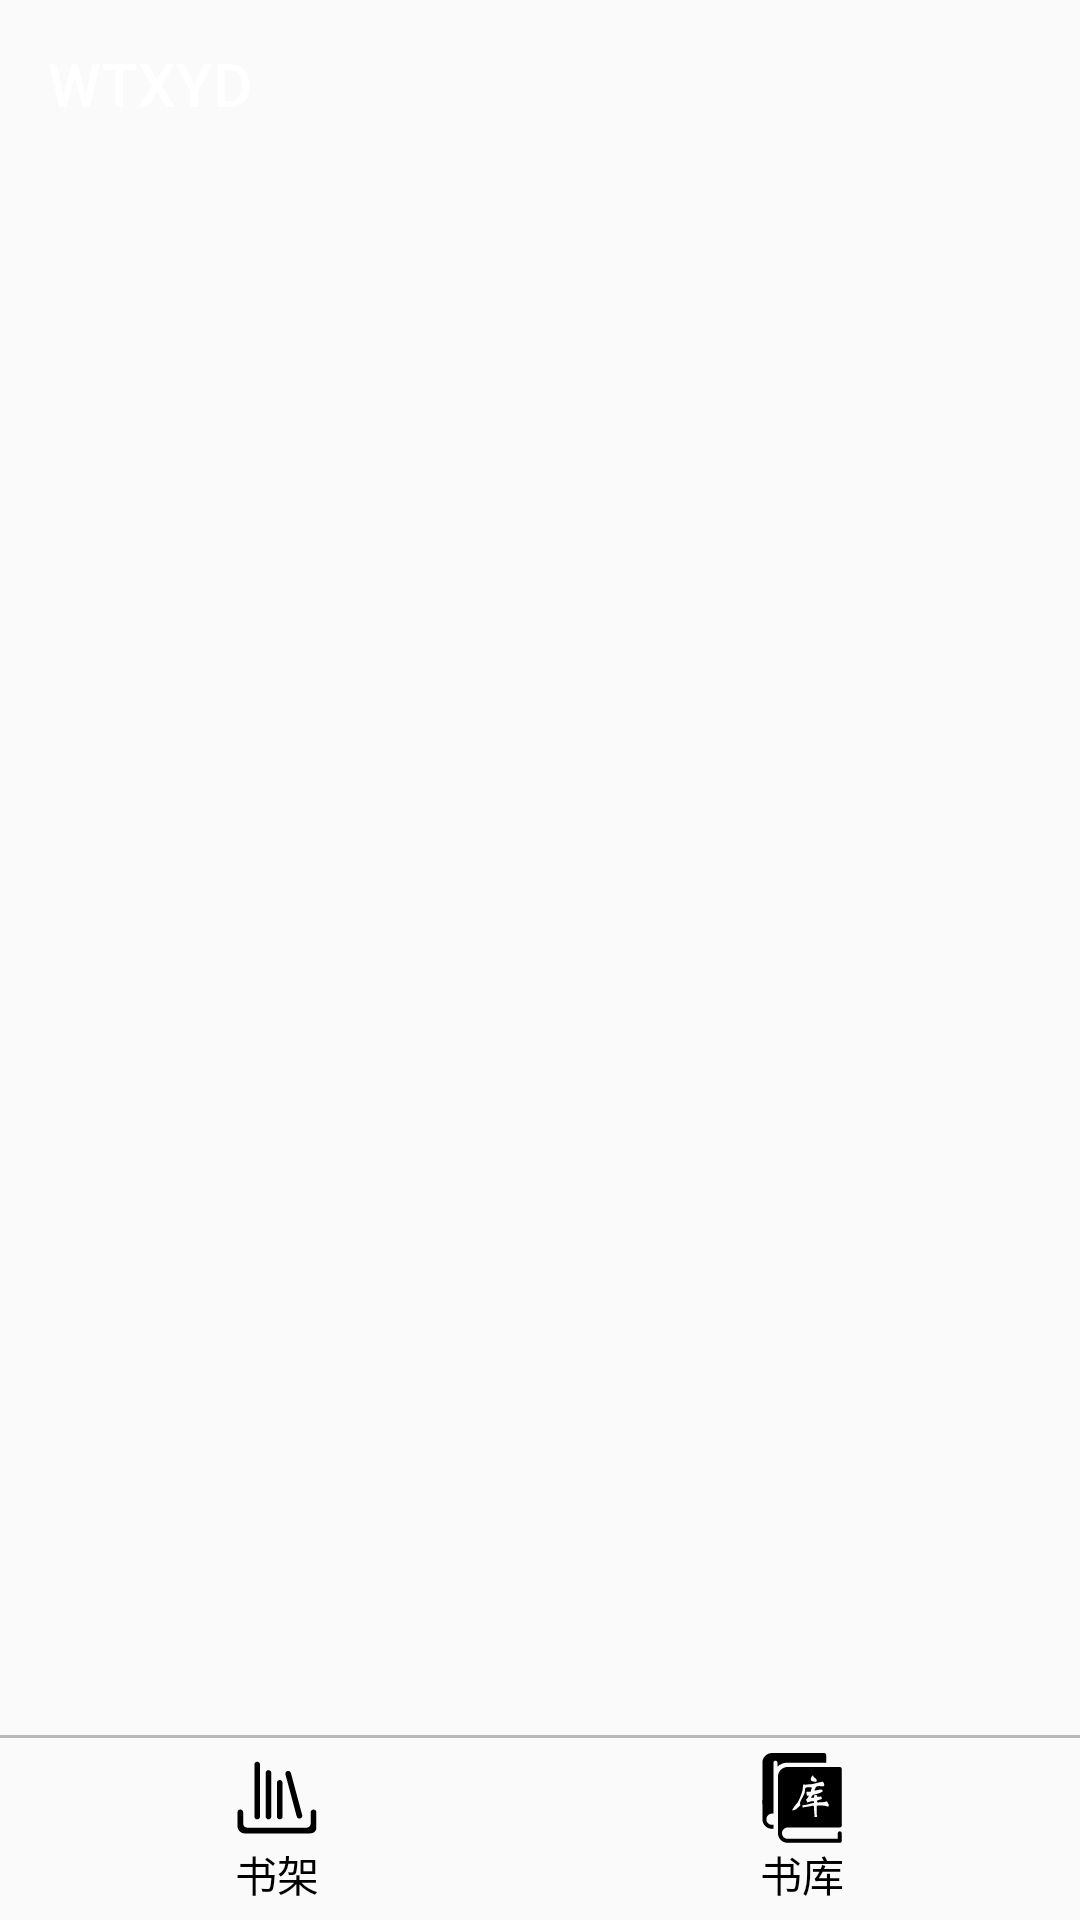

Layout XML and referenced resources for this Android screen:
<!-- AndroidManifest.xml: application theme AppTheme -->
<!-- res/layout/activity_main.xml -->
<?xml version="1.0" encoding="utf-8"?>
<LinearLayout
    xmlns:android="http://schemas.android.com/apk/res/android"
    xmlns:app="http://schemas.android.com/apk/res-auto"
    android:layout_width="match_parent"
    android:layout_height="match_parent"
    android:orientation="vertical">


    <android.support.v7.widget.Toolbar
        android:id="@+id/toolbar"
        android:layout_width="match_parent"
        android:layout_height="?attr/actionBarSize"
        android:background="@drawable/top_panel_bg"
        android:minHeight="?attr/actionBarSize"
        android:theme="@style/AppTheme.ToolBar"
        app:layout_collapseMode="pin"
        app:popupTheme="@style/AppTheme.PopupOverlay"
        app:title="@string/app_name"/>


    <android.support.v4.widget.DrawerLayout

        android:id="@+id/drawer_layout"
        android:layout_width="match_parent"
        android:layout_height="match_parent">


        <LinearLayout
            android:layout_width="match_parent"
            android:layout_height="match_parent"
            android:orientation="vertical">


            <FrameLayout
                android:id="@+id/fl_main"
                android:layout_width="match_parent"
                android:layout_height="0dp"
                android:layout_weight="1"
                />


            <View
                android:layout_width="match_parent"
                android:layout_height="1dp"
                android:background="#44000000"/>

            <RadioGroup
                android:id="@+id/rg_main"
                android:layout_width="match_parent"
                android:layout_height="wrap_content"
                android:background="@drawable/radio_group_main_bg"
                android:orientation="horizontal"
                android:padding="5dp">

                <RadioButton
                    android:id="@+id/rb_book_self"
                    android:layout_width="wrap_content"
                    android:layout_height="wrap_content"
                    android:layout_weight="1"
                    android:button="@null"
                    android:drawableTop="@drawable/bookself_bg_selector"
                    android:gravity="center"
                    android:text="书架"
                    android:textColor="@drawable/rg_main_text_selector"
                    android:textSize="14sp"/>

                <RadioButton
                    android:id="@+id/rb_book_library"
                    android:layout_width="wrap_content"
                    android:layout_height="wrap_content"
                    android:layout_weight="1"
                    android:button="@null"
                    android:drawableTop="@drawable/booklibrary_bg_selector"
                    android:gravity="center"
                    android:text="书库"
                    android:textColor="@drawable/rg_main_text_selector"
                    android:textSize="14sp"/>

            </RadioGroup>

        </LinearLayout>


        <android.support.design.widget.NavigationView
            android:id="@+id/navigation_view"
            android:layout_width="match_parent"
            android:layout_height="match_parent"
            android:layout_gravity="start"
            android:background="#1100ff0f"
            >


        </android.support.design.widget.NavigationView>

    </android.support.v4.widget.DrawerLayout>

</LinearLayout>
<!-- resources referenced by this layout -->
<resources>
  <!-- drawable booklibrary_bg_selector (drawable) -->
  <?xml version="1.0" encoding="utf-8"?>
  <selector xmlns:android="http://schemas.android.com/apk/res/android">
      <item android:state_checked="false" android:drawable="@drawable/vector_drawable_booklibrary_normal"/>
      <item android:state_checked="true" android:drawable="@drawable/vector_drawable_booklibrary_pressed"/>
  </selector>
  <!-- drawable bookself_bg_selector (drawable) -->
  <?xml version="1.0" encoding="utf-8"?>
  <selector xmlns:android="http://schemas.android.com/apk/res/android">
  <item android:state_checked="false" android:drawable="@drawable/vector_drawable_bookself_normal"/>
  <item android:state_checked="true" android:drawable="@drawable/vector_drawable_bookself_pressed"/>
  </selector>
  <!-- drawable radio_group_main_bg (drawable) -->
  <?xml version="1.0" encoding="utf-8"?>
  <shape xmlns:android="http://schemas.android.com/apk/res/android">
  
      <stroke android:color="@color/md_white_1000"/>
  
  </shape>
  <!-- drawable rg_main_text_selector (drawable) -->
  <?xml version="1.0" encoding="utf-8"?>
  <selector xmlns:android="http://schemas.android.com/apk/res/android">
  
      <item android:color="#ff0000" android:state_checked="true"/>
      <item android:color="#000000" android:state_checked="false"/>
  </selector>
  <string name="app_name">WTXYD</string>
  <style name="AppTheme.PopupOverlay" parent="ThemeOverlay.AppCompat.Light" />
  <style name="AppTheme.ToolBar" parent="AppTheme">
  
          
          <item name="drawerArrowStyle">@style/AppTheme.DrawerArrowToggle</item>
          <item name="android:windowActionBarOverlay">@style/ActionButton.Overflow</item>
          <item name="actionOverflowButtonStyle">@style/ActionButton.Overflow</item>
          <item name="titleTextColor">@android:color/white</item>
      </style>
  <style name="AppTheme" parent="Theme.AppCompat.Light.NoActionBar">
          
          <item name="colorPrimary">@color/colorPrimary</item>
          <item name="colorPrimaryDark">@color/colorPrimaryDark</item>
          <item name="colorAccent">@color/colorAccent</item>
          <item name="android:listDivider">@drawable/divider</item>
      </style>
  <!-- drawable vector_drawable_booklibrary_normal: vector/xml drawable (drawable-xxhdpi, 7260 chars, omitted) -->
  <!-- drawable vector_drawable_booklibrary_pressed: vector/xml drawable (drawable-xxhdpi, 7260 chars, omitted) -->
  <!-- drawable vector_drawable_bookself_normal: vector/xml drawable (drawable-xxhdpi, 2177 chars, omitted) -->
  <!-- drawable vector_drawable_bookself_pressed: vector/xml drawable (drawable-xxhdpi, 2177 chars, omitted) -->
  <color name="md_white_1000">#FFFFFF</color>
  <style name="AppTheme.DrawerArrowToggle" parent="Base.Widget.AppCompat.DrawerArrowToggle">
          <item name="color">@android:color/white</item>
      </style>
  <style name="ActionButton.Overflow" parent="android:style/Widget.Holo.Light.ActionButton.Overflow">
          <item name="android:src">@mipmap/ic_menu_more_overflow</item>
      </style>
  <color name="colorPrimary">#3F51B5</color>
  <color name="colorPrimaryDark">#303F9F</color>
  <color name="colorAccent">#FF4081</color>
</resources>
